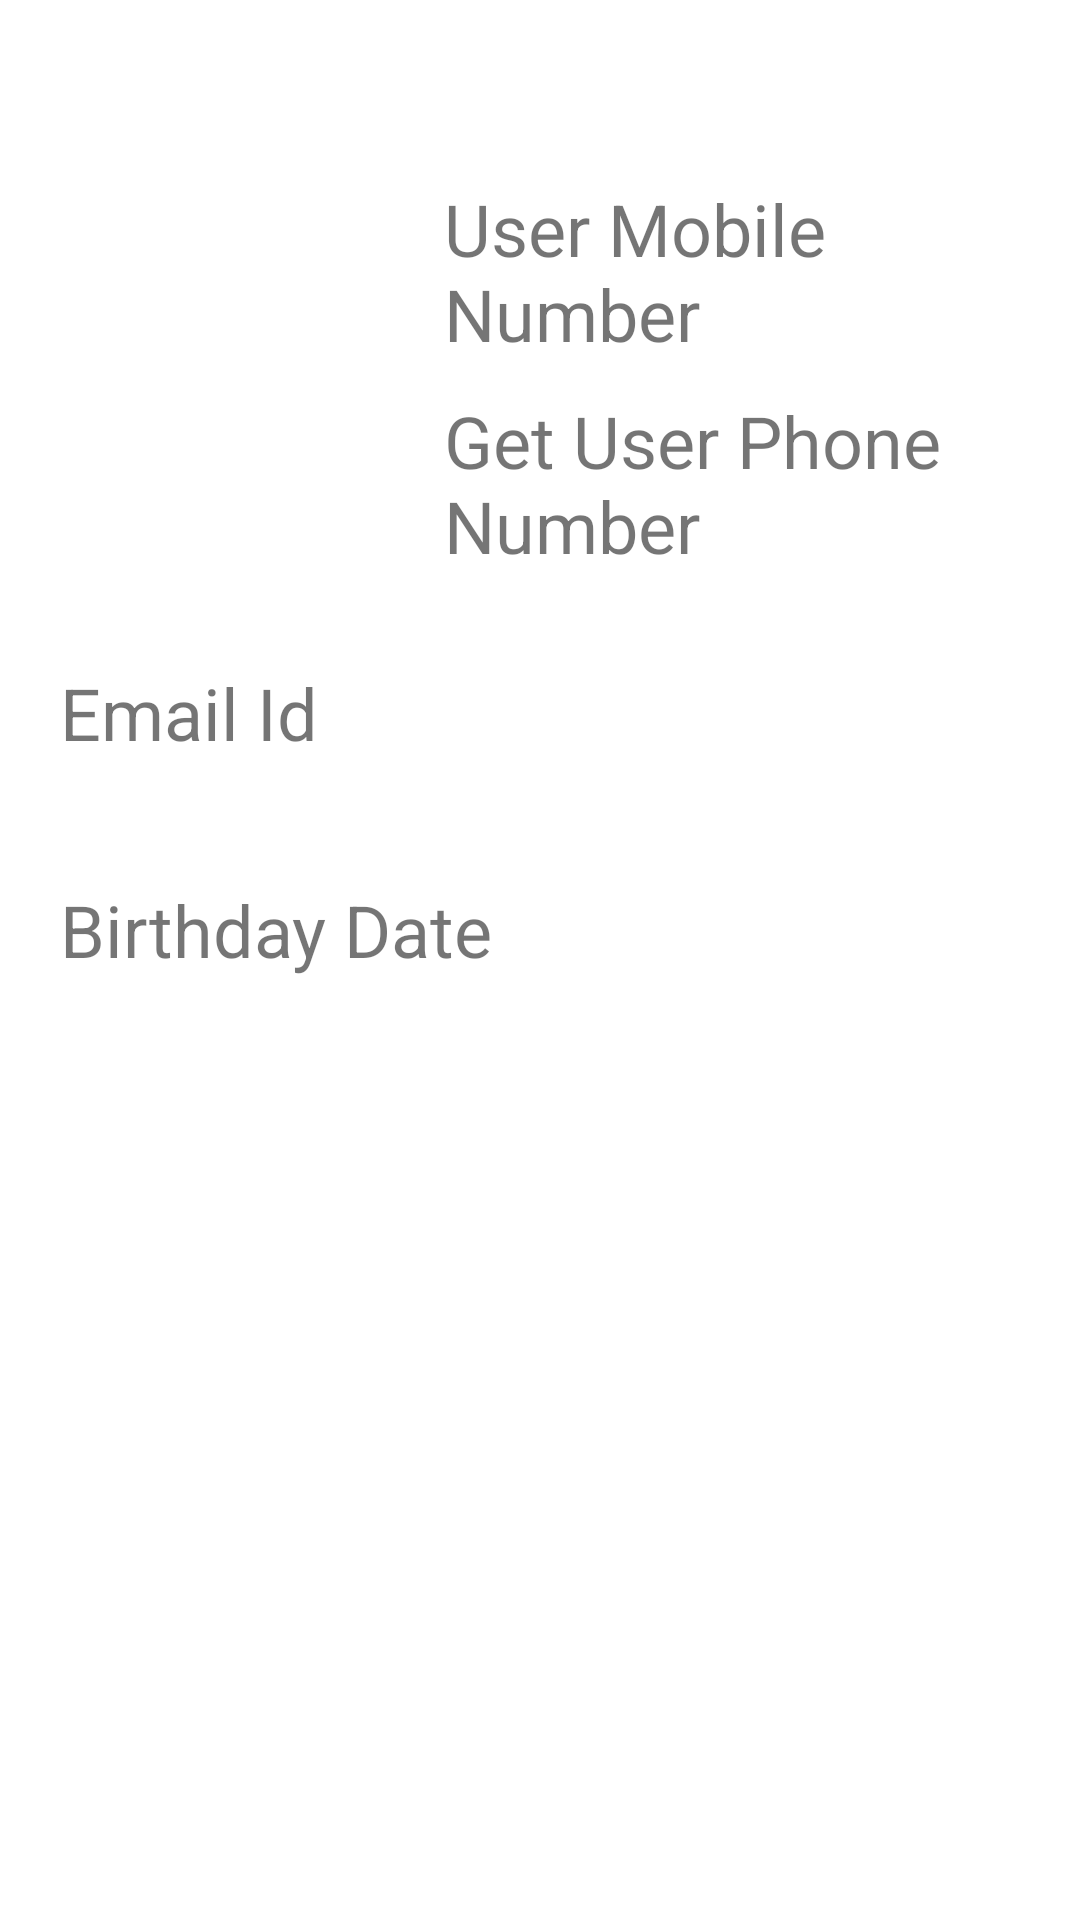

Reconstruct the res/layout file that produces this screen, plus the resources it refers to.
<!-- AndroidManifest.xml: application theme Theme.ContactListDemo -->
<!-- res/layout/activity_third.xml -->
<?xml version="1.0" encoding="utf-8"?>
<LinearLayout xmlns:android="http://schemas.android.com/apk/res/android"
    xmlns:tools="http://schemas.android.com/tools"
    android:layout_width="match_parent"
    android:layout_height="match_parent"
    android:orientation="vertical"
    android:paddingVertical="20dp"
    tools:context=".ThirdActivity">

    <RelativeLayout
        android:layout_width="wrap_content"
        android:layout_height="wrap_content">

        <ImageView
            android:id="@+id/ivSecUserImage"
            android:layout_width="130dp"
            android:layout_height="140dp"
            android:layout_marginStart="8dp"
            android:layout_marginTop="10dp"
            android:src="@drawable/ic_baseline_account_circle_24" />

        <TextView
            android:id="@+id/tvSecUserName"
            android:layout_toEndOf="@id/ivSecUserImage"
            android:textSize="24sp"
            android:text="@string/user_mobile_number"
            android:layout_marginTop="40dp"
            android:layout_marginStart="10dp"
            android:layout_width="match_parent"
            android:layout_height="wrap_content"/>

        

        <TextView
            android:id="@+id/tvSecPhoneNum"
            android:text="@string/get_user_phone_number"
            android:textSize="24sp"
            android:layout_toEndOf="@id/ivSecUserImage"
            android:layout_marginTop="10dp"
            android:layout_marginStart="10dp"
            android:layout_below="@id/tvSecUserName"
            android:layout_width="match_parent"
            android:layout_height="wrap_content"/>

    </RelativeLayout>

    <TextView
        android:id="@+id/tvEmailId"
        android:layout_width="match_parent"
        android:layout_height="wrap_content"
        android:text="@string/email_id"
        android:textSize="24sp"
        android:layout_marginTop="20dp"
        android:paddingHorizontal="20dp"
        android:paddingVertical="10dp"/>

    <TextView
        android:id="@+id/tvBirthday"
        android:layout_width="match_parent"
        android:layout_height="wrap_content"
        android:text="@string/birthday_date"
        android:textSize="24sp"
        android:layout_marginTop="20dp"
        android:paddingHorizontal="20dp"
        android:paddingVertical="10dp"/>

</LinearLayout>
<!-- resources referenced by this layout -->
<resources>
  <string name="birthday_date">Birthday Date</string>
  <string name="email_id">Email Id</string>
  <string name="get_user_phone_number">Get User Phone Number</string>
  <string name="user_mobile_number">User Mobile Number</string>
  <style name="Theme.ContactListDemo" parent="Theme.MaterialComponents.DayNight.DarkActionBar">
          
          <item name="colorPrimary">@color/purple_500</item>
          <item name="colorPrimaryVariant">@color/purple_700</item>
          <item name="colorOnPrimary">@color/white</item>
          
          <item name="colorSecondary">@color/teal_200</item>
          <item name="colorSecondaryVariant">@color/teal_700</item>
          <item name="colorOnSecondary">@color/black</item>
          
          <item name="android:statusBarColor" tools:targetApi="l">?attr/colorPrimaryVariant</item>
          
      </style>
  <color name="purple_500">#FF629F</color>
  <color name="purple_700">#DC347C</color>
  <color name="white">#FFFFFFFF</color>
  <color name="teal_200">#FF03DAC5</color>
  <color name="teal_700">#FF018786</color>
  <color name="black">#FF000000</color>
</resources>
